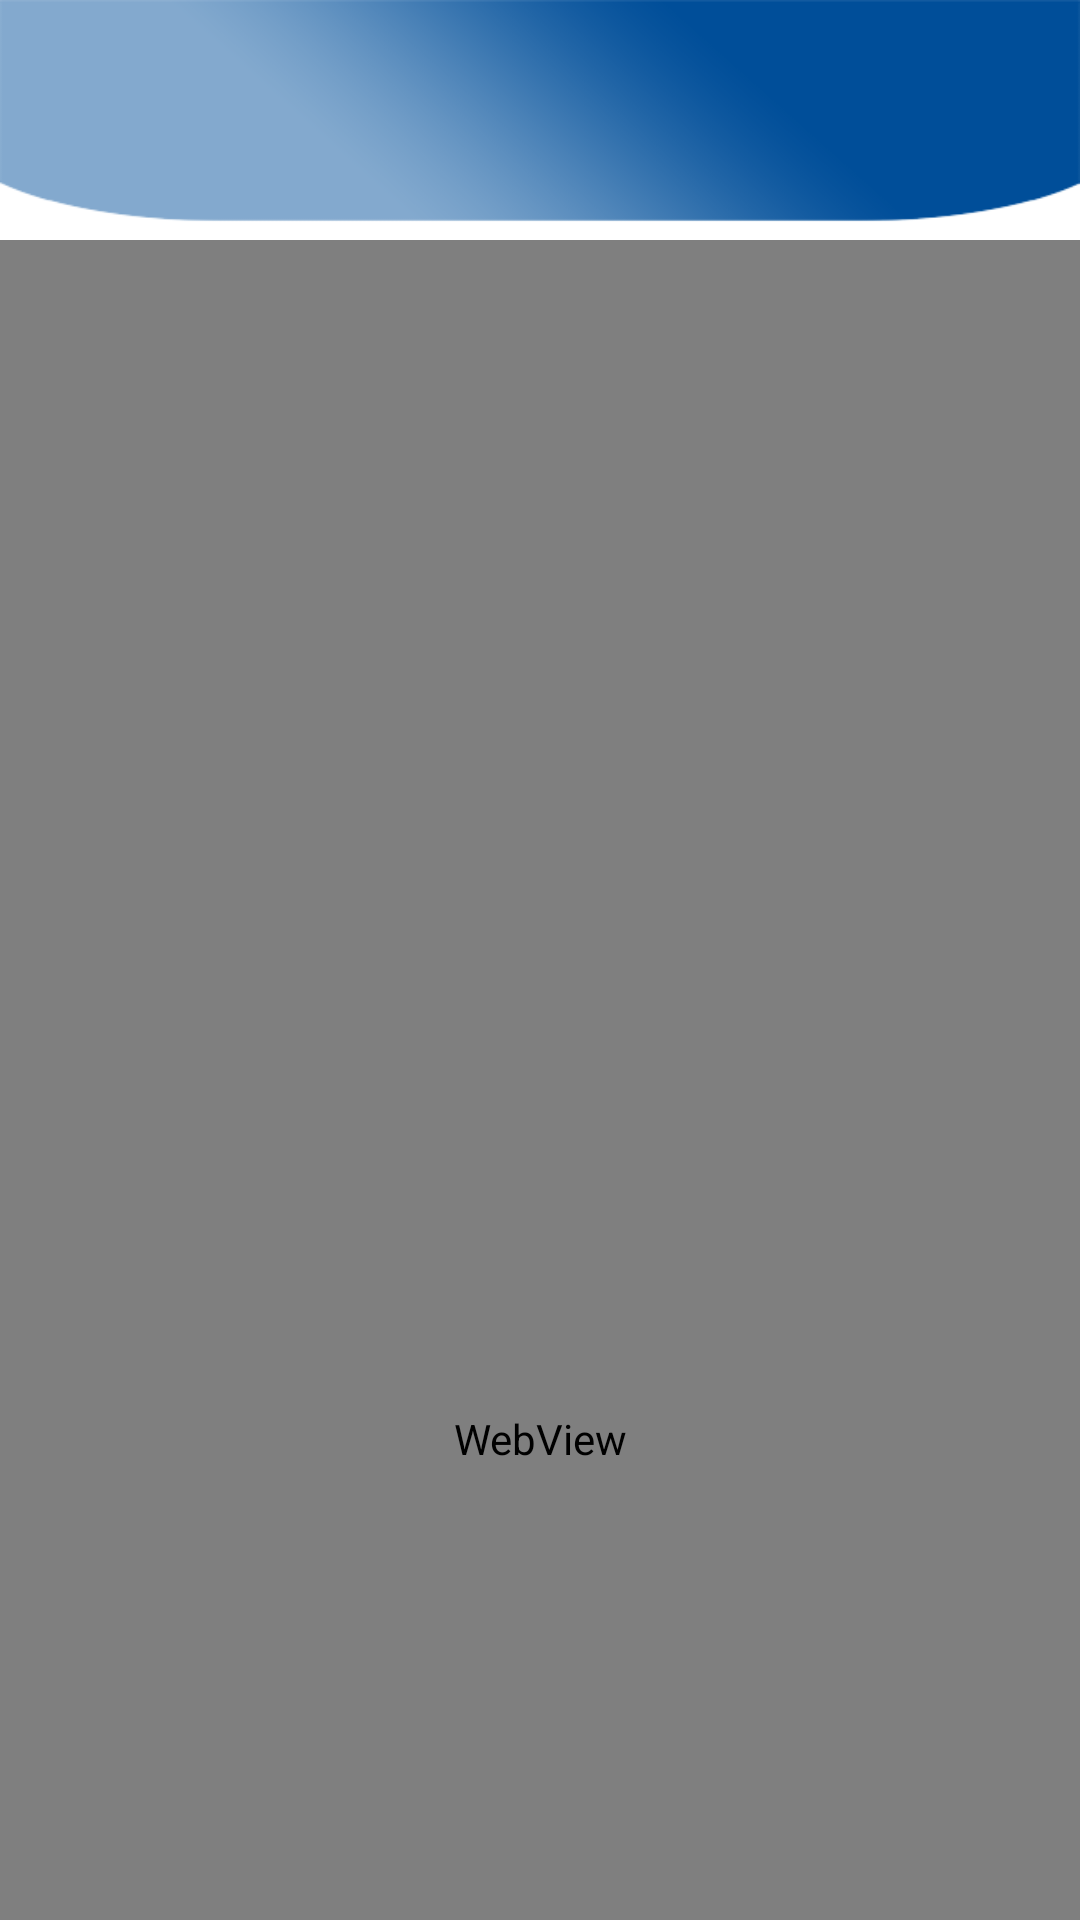

Reconstruct the res/layout file that produces this screen, plus the resources it refers to.
<!-- AndroidManifest.xml: application theme Theme.MDRRMOApp -->
<!-- res/layout/activity_main5.xml -->
<?xml version="1.0" encoding="utf-8"?>
<LinearLayout xmlns:android="http://schemas.android.com/apk/res/android"
    xmlns:app="http://schemas.android.com/apk/res-auto"
    xmlns:tools="http://schemas.android.com/tools"
    android:layout_width="match_parent"
    android:orientation="vertical"
    android:layout_height="match_parent"
    tools:context=".MainActivity5">

        <View
            android:id="@+id/view2"
            android:layout_width="match_parent"
            android:layout_height="80dp"
            android:background="@drawable/header1"
            app:layout_constraintBottom_toBottomOf="parent"
            app:layout_constraintEnd_toEndOf="parent"
            app:layout_constraintHorizontal_bias="0.0"
            app:layout_constraintStart_toStartOf="parent"
            app:layout_constraintTop_toTopOf="parent"
            app:layout_constraintVertical_bias="0.0" />

        <WebView
            android:id="@+id/ID"
            android:layout_width="match_parent"
            android:layout_height="799dp"
            app:layout_constraintBottom_toBottomOf="parent"
            app:layout_constraintEnd_toEndOf="parent"
            app:layout_constraintHorizontal_bias="1.0"
            app:layout_constraintStart_toStartOf="parent"
            app:layout_constraintTop_toBottomOf="@+id/view2"
            app:layout_constraintVertical_bias="0.916" />

</LinearLayout>
<!-- resources referenced by this layout -->
<resources>
  <!-- drawable header1: png bitmap (drawable, 7124 bytes) -->
  <style name="Theme.MDRRMOApp" parent="Theme.MaterialComponents.DayNight.NoActionBar">
          
          <item name="colorPrimary">@color/purple_500</item>
          <item name="colorPrimaryVariant">@color/purple_700</item>
          <item name="colorOnPrimary">@color/white</item>
          
          <item name="colorSecondary">@color/teal_200</item>
          <item name="colorSecondaryVariant">@color/teal_700</item>
          <item name="colorOnSecondary">@color/black</item>
          
          <item name="android:statusBarColor" tools:targetApi="l">?attr/colorPrimaryVariant</item>
          
      </style>
  <!-- not gathered from this repository: default colours our renderer supplied (Android Studio template values) -->
  <color name="purple_500">#FF6200EE</color>
  <color name="purple_700">#FF3700B3</color>
  <color name="teal_200">#FF03DAC5</color>
  <color name="teal_700">#FF018786</color>
  <color name="black">#FF000000</color>
  <color name="white">#FFFFFFFF</color>
</resources>
